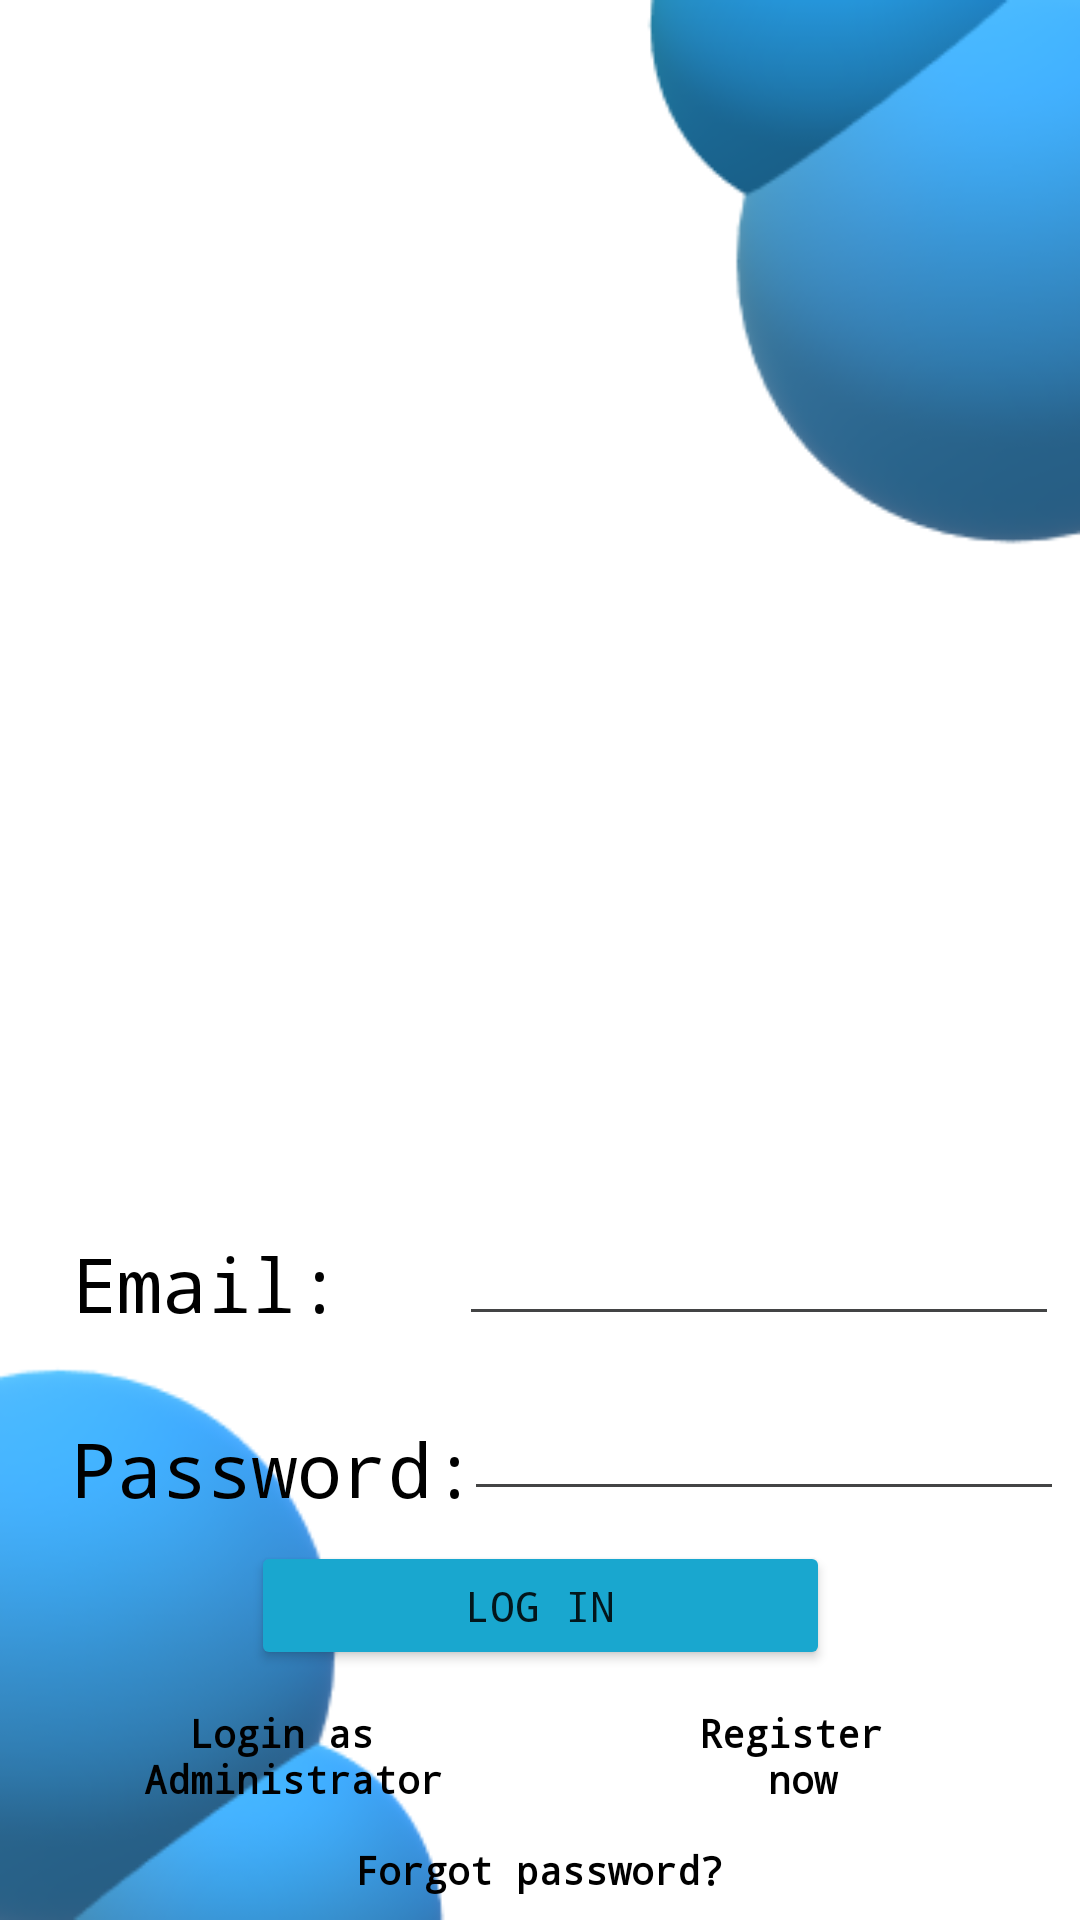

Here is an Android app screen rendered from its layout file. Give the layout XML and the strings, colors and styles it references.
<!-- AndroidManifest.xml: application theme Theme.NavBarLicenta -->
<!-- res/layout/fragment_home.xml -->
<?xml version="1.0" encoding="utf-8"?>
<androidx.constraintlayout.widget.ConstraintLayout xmlns:android="http://schemas.android.com/apk/res/android"
    xmlns:app="http://schemas.android.com/apk/res-auto"
    xmlns:tools="http://schemas.android.com/tools"
    android:layout_width="match_parent"
    android:layout_height="match_parent"
    android:background="@drawable/home_background"
    tools:context=".ui.home.HomeFragment">

    <LinearLayout
        android:layout_width="match_parent"
        android:layout_height="match_parent"
        android:orientation="vertical">

        <androidx.constraintlayout.widget.ConstraintLayout
            android:layout_width="match_parent"
            android:layout_height="351dp">

            <TextView
                android:id="@+id/text_home"
                android:layout_width="match_parent"
                android:layout_height="276dp"
                android:layout_marginTop="72dp"
                android:fontFamily="monospace"
                android:textAlignment="center"
                android:textColor="@color/black"
                android:textSize="50sp"
                android:textStyle="bold"
                app:layout_constraintEnd_toEndOf="parent"
                app:layout_constraintStart_toStartOf="parent"
                app:layout_constraintTop_toTopOf="parent" />

        </androidx.constraintlayout.widget.ConstraintLayout>

        <androidx.constraintlayout.widget.ConstraintLayout
            android:layout_width="match_parent"
            android:layout_height="match_parent">

            <TextView
                android:id="@+id/textView130"
                android:layout_width="wrap_content"
                android:layout_height="wrap_content"
                android:layout_marginStart="24dp"
                android:layout_marginTop="60dp"
                android:fontFamily="monospace"
                android:text="@string/home_username"
                android:textColor="@color/black"
                android:textSize="25sp"
                app:layout_constraintStart_toStartOf="parent"
                app:layout_constraintTop_toTopOf="parent" />

            <TextView
                android:id="@+id/textView131"
                android:layout_width="wrap_content"
                android:layout_height="wrap_content"
                android:layout_marginStart="24dp"
                android:layout_marginTop="28dp"
                android:fontFamily="monospace"
                android:text="@string/home_password"
                android:textColor="@color/black"
                android:textSize="25sp"
                app:layout_constraintStart_toStartOf="parent"
                app:layout_constraintTop_toBottomOf="@+id/textView130" />


            <EditText
                android:id="@+id/home_email"
                android:layout_width="200dp"
                android:layout_height="wrap_content"
                android:layout_marginStart="64dp"
                android:layout_marginTop="53dp"
                android:layout_marginEnd="32dp"
                android:ems="10"
                android:inputType="textEmailAddress"
                android:theme="@style/MyEditTextTheme"
                app:layout_constraintEnd_toEndOf="parent"
                app:layout_constraintStart_toEndOf="@+id/textView130"
                app:layout_constraintTop_toTopOf="parent" />

            <EditText
                android:id="@+id/home_password"
                android:layout_width="200dp"
                android:layout_height="wrap_content"
                android:layout_marginStart="20dp"
                android:layout_marginTop="17dp"
                android:layout_marginEnd="30dp"
                android:ems="10"
                android:inputType="textPassword"
                android:theme="@style/MyEditTextTheme"
                app:layout_constraintEnd_toEndOf="parent"
                app:layout_constraintStart_toEndOf="@+id/textView131"
                app:layout_constraintTop_toBottomOf="@+id/home_email" />

            <Button
                android:id="@+id/home_button_login"
                android:layout_width="193dp"
                android:layout_height="43dp"
                android:layout_marginStart="109dp"
                android:layout_marginTop="10dp"
                android:layout_marginEnd="109dp"
                android:backgroundTint="@color/button"
                android:fontFamily="monospace"
                android:text="@string/home_login"
                app:layout_constraintBottom_toBottomOf="parent"
                app:layout_constraintEnd_toEndOf="parent"
                app:layout_constraintStart_toStartOf="parent"
                app:layout_constraintTop_toBottomOf="@+id/home_password"
                app:layout_constraintVertical_bias="0.0" />

            <TextView
                android:id="@+id/home_adminlogin_button"
                android:layout_width="wrap_content"
                android:layout_height="wrap_content"
                android:layout_marginStart="48dp"
                android:layout_marginTop="12dp"
                android:clickable="true"
                android:fontFamily="monospace"
                android:text="@string/home_login_admin"
                android:textAlignment="center"
                android:textColor="@color/black"
                android:textSize="13dp"
                android:textStyle="bold"
                app:layout_constraintStart_toStartOf="parent"
                app:layout_constraintTop_toBottomOf="@+id/home_button_login" />

            <TextView
                android:id="@+id/text87"
                android:layout_width="wrap_content"
                android:layout_height="wrap_content"
                android:layout_marginStart="51dp"
                android:layout_marginTop="12dp"
                android:layout_marginEnd="51dp"
                android:fontFamily="monospace"
                android:text="@string/home_or"
                android:textAlignment="center"
                android:textColor="@color/black"
                android:textSize="13sp"
                android:textStyle="bold"
                app:layout_constraintEnd_toStartOf="@+id/home_register_button"
                app:layout_constraintStart_toEndOf="@+id/home_adminlogin_button"
                app:layout_constraintTop_toBottomOf="@+id/home_button_login" />

            <TextView
                android:id="@+id/home_register_button"
                android:layout_width="wrap_content"
                android:layout_height="wrap_content"
                android:layout_marginTop="12dp"
                android:layout_marginEnd="58dp"
                android:clickable="true"
                android:fontFamily="monospace"
                android:text="@string/home_register"
                android:textAlignment="center"
                android:textColor="@color/black"
                android:textSize="13dp"
                android:textStyle="bold"
                app:layout_constraintEnd_toEndOf="parent"
                app:layout_constraintTop_toBottomOf="@+id/home_button_login" />

            <TextView
                android:id="@+id/home_forgot_pass_button"
                android:layout_width="wrap_content"
                android:layout_height="wrap_content"
                android:layout_marginStart="144dp"
                android:layout_marginTop="28dp"
                android:layout_marginEnd="145dp"
                android:clickable="true"
                android:fontFamily="monospace"
                android:text="@string/home_forgot"
                android:textAlignment="center"
                android:textColor="@color/black"
                android:textSize="13dp"
                android:textStyle="bold"
                app:layout_constraintEnd_toEndOf="parent"
                app:layout_constraintStart_toStartOf="parent"
                app:layout_constraintTop_toBottomOf="@+id/text87" />

        </androidx.constraintlayout.widget.ConstraintLayout>

    </LinearLayout>


</androidx.constraintlayout.widget.ConstraintLayout>
<!-- resources referenced by this layout -->
<resources>
  <color name="black">#FF000000</color>
  <color name="button">#19A7CF</color>
  <!-- drawable home_background: png bitmap (drawable, 32465 bytes) -->
  <string name="home_forgot">Forgot password?</string>
  <string name="home_login">Log In</string>
  <string name="home_login_admin">Login as \nAdministrator</string>
  <string name="home_or">||</string>
  <string name="home_password">Password:</string>
  <string name="home_register">Register \nnow</string>
  <string name="home_username">Email:</string>
  <style name="MyEditTextTheme">
          <item name="colorControlNormal">#BE030405</item>
          <item name="colorControlActivated">#BE064A8E</item>
          <item name="colorControlHighlight">#FFFFFF</item>
      </style>
  <style name="Theme.NavBarLicenta" parent="Theme.MaterialComponents.DayNight.DarkActionBar">
          
          <item name="colorPrimary">@color/teal_700</item>
          <item name="colorPrimaryVariant">@color/black</item>
          <item name="colorOnPrimary">@color/white</item>
          
          <item name="colorSecondary">@color/teal_200</item>
          <item name="colorSecondaryVariant">@color/teal_700</item>
          <item name="colorOnSecondary">@color/black</item>
          
          <item name="android:statusBarColor" tools:targetApi="l">?attr/colorPrimaryVariant</item>
          
      </style>
  <color name="teal_700">#FF018786</color>
  <color name="white">#FFFFFFFF</color>
  <color name="teal_200">#FF03DAC5</color>
</resources>
